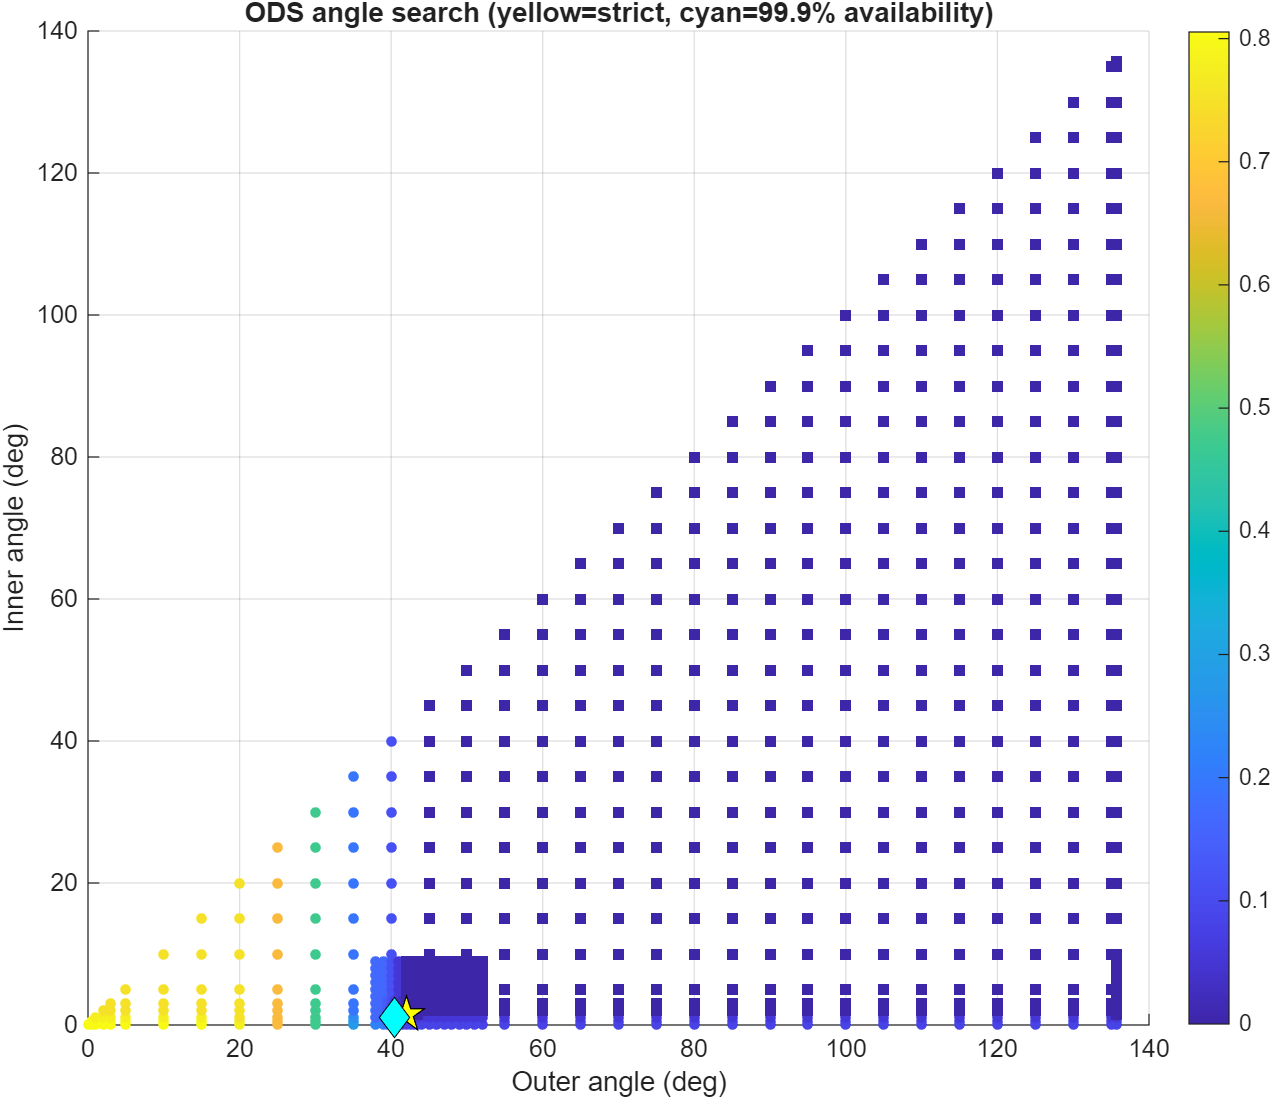

Values plotted in this chart, from the file beside it:
OuterAngleDeg, InnerAngleDeg, WorstExceedancePercent, RobustExceedancePercent, MedianExceedancePercent, MaximumIOverNDb, P95IOverNDb, PracticalPercentileIOverNDb, RobustAvailabilityPercent, RetaskDutyPercent, ShutdownDutyPercent, Feasible, PracticalFeasible, Score, SearchStage
0, 0, 0.8053, 0.8053, 0.722, 11.75, -21.52, 5.765, 99.19, 0, 0, 0, 0, 0, coarse
0.5, 0, 0.8053, 0.8053, 0.722, 11.75, -21.52, 5.765, 99.19, 0.002229, 0, 0, 0, 0.5, coarse
0.5, 0.5, 0.8053, 0.8053, 0.722, 11.75, -21.52, 5.765, 99.19, 0, 0.002229, 0, 0, 1, coarse
1, 0, 0.8053, 0.8053, 0.722, 11.75, -21.52, 5.765, 99.19, 0.01094, 0, 0, 0, 1, coarse
1, 0.5, 0.8053, 0.8053, 0.722, 11.75, -21.52, 5.765, 99.19, 0.008917, 0.002229, 0, 0, 1.5, coarse
1, 1, 0.7776, 0.7776, 0.722, 11.75, -21.57, 5.765, 99.22, 0, 0.01094, 0, 0, 2, coarse
2, 0, 0.8053, 0.8053, 0.722, 11.75, -21.52, 5.765, 99.19, 0.01808, 0, 0, 0, 2, coarse
2, 0.5, 0.8053, 0.8053, 0.722, 11.75, -21.52, 5.765, 99.19, 0.01808, 0.002229, 0, 0, 2.5, coarse
2, 1, 0.7776, 0.7776, 0.722, 11.75, -21.57, 5.765, 99.22, 0.01356, 0.01094, 0, 0, 3, coarse
2, 2, 0.7498, 0.7498, 0.7081, 11.75, -21.86, 5.765, 99.25, 0, 0.01808, 0, 0, 4, coarse
3, 0, 0.8053, 0.8053, 0.722, 11.75, -21.52, 5.765, 99.19, 0.03283, 0, 0, 0, 3, coarse
3, 0.5, 0.8053, 0.8053, 0.722, 11.75, -21.52, 5.765, 99.19, 0.03165, 0.002229, 0, 0, 3.5, coarse
3, 1, 0.7776, 0.7776, 0.722, 11.75, -21.57, 5.765, 99.22, 0.02712, 0.01094, 0, 0, 4, coarse
3, 2, 0.7498, 0.7498, 0.7081, 11.75, -21.86, 5.765, 99.25, 0.01532, 0.01808, 0, 0, 5, coarse
3, 3, 0.7498, 0.7498, 0.7081, 11.75, -22.08, 5.765, 99.25, 0, 0.03283, 0, 0, 6, coarse
5, 0, 0.8053, 0.8053, 0.722, 11.75, -21.52, 5.765, 99.19, 0.08098, 0, 0, 0, 5, coarse
5, 0.5, 0.8053, 0.8053, 0.722, 11.75, -21.52, 5.765, 99.19, 0.07879, 0.002229, 0, 0, 5.5, coarse
5, 1, 0.7776, 0.7776, 0.722, 11.75, -21.57, 5.765, 99.22, 0.07233, 0.01094, 0, 0, 6, coarse
5, 2, 0.7498, 0.7498, 0.7081, 11.75, -21.86, 5.765, 99.25, 0.06347, 0.01808, 0, 0, 7, coarse
5, 3, 0.7498, 0.7498, 0.7081, 11.75, -22.08, 5.765, 99.25, 0.04815, 0.03283, 0, 0, 8, coarse
5, 5, 0.7498, 0.7498, 0.7081, 11.75, -22.4, 5.765, 99.25, 0, 0.08098, 0, 0, 10, coarse
10, 0, 0.8053, 0.8053, 0.6804, 11.75, -21.52, 5.765, 99.19, 0.3662, 0, 0, 0, 10, coarse
10, 0.5, 0.8053, 0.8053, 0.6804, 11.75, -21.52, 5.765, 99.19, 0.3662, 0.002229, 0, 0, 10.5, coarse
10, 1, 0.7776, 0.7776, 0.6804, 11.75, -21.57, 5.765, 99.22, 0.3617, 0.01094, 0, 0, 11, coarse
10, 2, 0.7498, 0.7498, 0.6665, 11.75, -21.86, 5.765, 99.25, 0.3481, 0.01808, 0, 0, 12, coarse
10, 3, 0.7498, 0.7498, 0.6665, 11.75, -22.08, 5.765, 99.25, 0.3345, 0.03283, 0, 0, 13, coarse
10, 5, 0.7498, 0.7498, 0.6665, 11.75, -22.46, 5.765, 99.25, 0.2893, 0.08098, 0, 0, 15, coarse
10, 10, 0.7498, 0.7498, 0.6665, 11.75, -26.18, 5.765, 99.25, 0, 0.3662, 0, 0, 20, coarse
15, 0, 0.8053, 0.8053, 0.6526, 11.75, -21.57, 5.765, 99.19, 0.7618, 0, 0, 0, 15, coarse
15, 0.5, 0.8053, 0.8053, 0.6526, 11.75, -21.57, 5.765, 99.19, 0.7618, 0.002229, 0, 0, 15.5, coarse
15, 1, 0.7776, 0.7776, 0.6526, 11.75, -21.75, 5.765, 99.22, 0.7572, 0.01094, 0, 0, 16, coarse
15, 2, 0.7498, 0.7498, 0.6387, 11.75, -22.02, 5.765, 99.25, 0.7437, 0.01808, 0, 0, 17, coarse
15, 3, 0.7498, 0.7498, 0.6387, 11.75, -22.18, 5.765, 99.25, 0.7301, 0.03283, 0, 0, 18, coarse
15, 5, 0.7498, 0.7498, 0.6387, 11.75, -22.74, 5.765, 99.25, 0.6849, 0.08098, 0, 0, 20, coarse
15, 10, 0.7498, 0.7498, 0.6387, 11.75, -26.21, 5.765, 99.25, 0.4347, 0.3662, 0, 0, 25, coarse
15, 15, 0.7498, 0.7498, 0.6387, 11.75, -28.23, 5.765, 99.25, 0, 0.7618, 0, 0, 30, coarse
20, 0, 0.7776, 0.7776, 0.6248, 11.75, -22.22, 5.765, 99.22, 1.442, 0, 0, 0, 20, coarse
20, 0.5, 0.7776, 0.7776, 0.6248, 11.75, -22.22, 5.765, 99.22, 1.44, 0.002229, 0, 0, 20.5, coarse
20, 1, 0.7498, 0.7498, 0.6248, 11.75, -22.28, 5.765, 99.25, 1.44, 0.01094, 0, 0, 21, coarse
20, 2, 0.7498, 0.7498, 0.5971, 11.75, -22.49, 5.765, 99.25, 1.433, 0.01808, 0, 0, 22, coarse
20, 3, 0.7498, 0.7498, 0.5971, 11.75, -22.74, 5.765, 99.25, 1.422, 0.03283, 0, 0, 23, coarse
20, 5, 0.7498, 0.7498, 0.5971, 11.75, -23.07, 5.765, 99.25, 1.391, 0.08098, 0, 0, 25, coarse
20, 10, 0.7498, 0.7498, 0.5971, 11.75, -26.24, 5.765, 99.25, 1.195, 0.3662, 0, 0, 30, coarse
20, 15, 0.7498, 0.7498, 0.5971, 11.75, -28.29, 5.765, 99.25, 0.7601, 0.7618, 0, 0, 35, coarse
20, 20, 0.7498, 0.7498, 0.5971, 11.75, -29.76, 5.765, 99.25, 0, 1.442, 0, 0, 40, coarse
25, 0, 0.6665, 0.6665, 0.5832, 11.75, -23.2, 5.707, 99.33, 2.403, 0, 0, 0, 25, coarse
25, 0.5, 0.6665, 0.6665, 0.5832, 11.75, -23.2, 5.707, 99.33, 2.401, 0.002229, 0, 0, 25.5, coarse
25, 1, 0.6665, 0.6665, 0.5693, 11.75, -23.26, 5.707, 99.33, 2.401, 0.01094, 0, 0, 26, coarse
25, 2, 0.6665, 0.6665, 0.5415, 11.75, -23.5, 5.707, 99.33, 2.394, 0.01808, 0, 0, 27, coarse
25, 3, 0.6665, 0.6665, 0.5415, 11.75, -23.58, 5.707, 99.33, 2.383, 0.03283, 0, 0, 28, coarse
25, 5, 0.6665, 0.6665, 0.5415, 11.75, -23.89, 5.707, 99.33, 2.352, 0.08098, 0, 0, 30, coarse
25, 10, 0.6665, 0.6665, 0.5415, 11.75, -26.62, 5.707, 99.33, 2.156, 0.3662, 0, 0, 35, coarse
25, 15, 0.6665, 0.6665, 0.5415, 11.75, -28.75, 5.707, 99.33, 1.721, 0.7618, 0, 0, 40, coarse
25, 20, 0.6665, 0.6665, 0.5415, 11.75, -30.23, 5.707, 99.33, 0.9878, 1.442, 0, 0, 45, coarse
25, 25, 0.6665, 0.6665, 0.5415, 11.75, -32.7, 5.707, 99.33, 0, 2.403, 0, 0, 50, coarse
30, 0, 0.4721, 0.4721, 0.4027, 6.965, -23.87, 2.581, 99.53, 4.091, 0, 0, 0, 30, coarse
30, 0.5, 0.4721, 0.4721, 0.4027, 6.965, -23.87, 2.581, 99.53, 4.091, 0.002229, 0, 0, 30.5, coarse
30, 1, 0.4721, 0.4721, 0.3888, 6.965, -23.91, 2.581, 99.53, 4.087, 0.01094, 0, 0, 31, coarse
30, 2, 0.4721, 0.4721, 0.361, 6.965, -24.05, 2.581, 99.53, 4.073, 0.01808, 0, 0, 32, coarse
30, 3, 0.4721, 0.4721, 0.361, 6.965, -24.08, 2.581, 99.53, 4.06, 0.03283, 0, 0, 33, coarse
... 743 more rows
